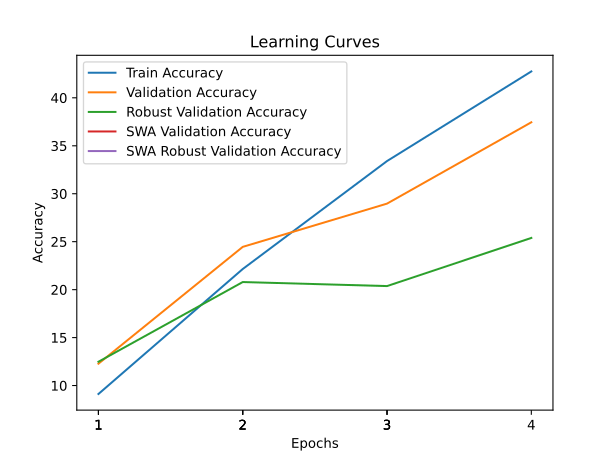

Source data for this figure (header and first rows):
train_accuracy; train_loss; valid_accuracy; valid_loss; valid_accuracy_robust; valid_accuracy_swa; valid_accuracy_robust_swa
9,1220; 4,1598; 12,2800; 4,2315; 12,4828; 12,2800; 12,4828
22,1520; 3,5616; 24,4600; 3,4979; 20,7931; 24,4600; 20,7931
33,4080; 3,1099; 28,9700; 3,6217; 20,3724; 28,9700; 20,3724
42,7520; 2,7719; 37,4500; 3,1394; 25,3931; 37,4500; 25,3931
